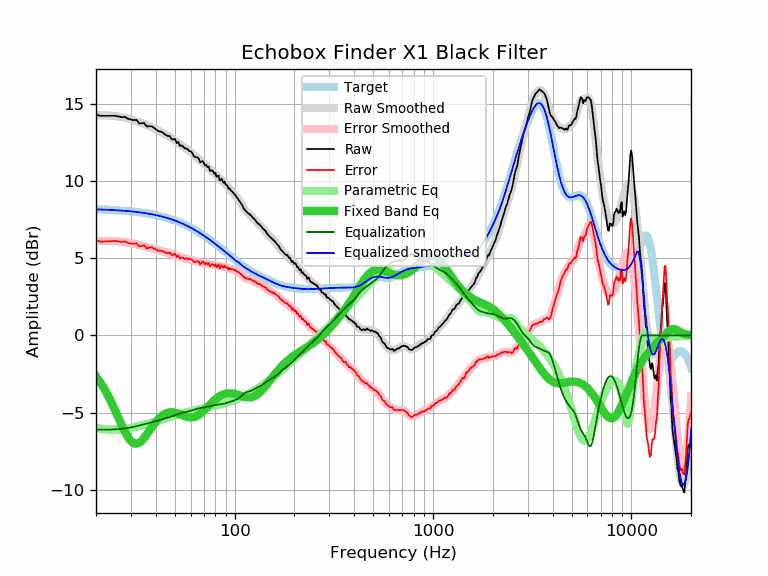

The data file committed next to this chart (first rows):
frequency, raw, error, smoothed, error_smoothed, equalization, parametric_eq, equalized_raw, equalized_smoothed, target
20, 14.31, 6.16, 14.26, 6.10, -6.10, -2.65, 8.21, 8.16, 8.16
21, 14.21, 6.06, 14.25, 6.11, -6.11, -3.03, 8.10, 8.15, 8.15
22, 14.21, 6.07, 14.25, 6.11, -6.11, -3.45, 8.10, 8.14, 8.14
23, 14.21, 6.08, 14.23, 6.11, -6.11, -3.90, 8.10, 8.13, 8.13
24, 14.21, 6.10, 14.22, 6.10, -6.10, -4.38, 8.11, 8.12, 8.12
25, 14.21, 6.11, 14.19, 6.09, -6.09, -4.88, 8.12, 8.10, 8.10
26, 14.17, 6.08, 14.16, 6.08, -6.08, -5.37, 8.10, 8.09, 8.09
27, 14.12, 6.05, 14.13, 6.06, -6.06, -5.84, 8.07, 8.08, 8.08
28, 14.14, 6.08, 14.09, 6.03, -6.03, -6.26, 8.11, 8.06, 8.06
29, 14.02, 5.98, 14.04, 6.00, -6.00, -6.61, 8.02, 8.04, 8.04
30, 13.97, 5.95, 13.99, 5.96, -5.96, -6.86, 8.01, 8.03, 8.03
31, 13.93, 5.92, 13.93, 5.93, -5.93, -7.00, 8.01, 8.01, 8.01
32, 13.95, 5.96, 13.87, 5.88, -5.88, -7.03, 8.07, 7.99, 7.99
33, 13.72, 5.75, 13.81, 5.84, -5.84, -6.96, 7.88, 7.97, 7.97
34, 13.73, 5.79, 13.74, 5.80, -5.80, -6.83, 7.93, 7.94, 7.94
35, 13.75, 5.83, 13.68, 5.76, -5.76, -6.64, 7.99, 7.92, 7.92
36, 13.52, 5.62, 13.61, 5.72, -5.72, -6.43, 7.80, 7.90, 7.90
37, 13.54, 5.67, 13.55, 5.68, -5.68, -6.21, 7.86, 7.87, 7.87
38, 13.54, 5.70, 13.48, 5.64, -5.64, -5.99, 7.90, 7.84, 7.84
39, 13.45, 5.64, 13.42, 5.60, -5.60, -5.79, 7.85, 7.82, 7.82
40, 13.35, 5.56, 13.35, 5.56, -5.56, -5.61, 7.79, 7.79, 7.79
41, 13.23, 5.48, 13.28, 5.52, -5.52, -5.45, 7.71, 7.76, 7.76
42, 13.20, 5.48, 13.21, 5.48, -5.48, -5.32, 7.72, 7.72, 7.72
43, 13.16, 5.47, 13.14, 5.45, -5.45, -5.21, 7.72, 7.69, 7.69
44, 13.06, 5.40, 13.06, 5.41, -5.41, -5.12, 7.65, 7.66, 7.66
45, 12.97, 5.35, 12.99, 5.37, -5.37, -5.06, 7.60, 7.62, 7.62
46, 12.90, 5.32, 12.92, 5.33, -5.33, -5.01, 7.57, 7.59, 7.59
47, 12.91, 5.36, 12.84, 5.30, -5.30, -4.99, 7.61, 7.55, 7.55
48, 12.72, 5.21, 12.77, 5.26, -5.26, -4.98, 7.46, 7.51, 7.51
49, 12.67, 5.20, 12.69, 5.22, -5.22, -4.99, 7.45, 7.47, 7.47
50, 12.72, 5.29, 12.61, 5.18, -5.18, -5.00, 7.54, 7.43, 7.43
51, 12.45, 5.06, 12.53, 5.14, -5.14, -5.03, 7.31, 7.39, 7.39
52, 12.52, 5.18, 12.45, 5.10, -5.10, -5.07, 7.42, 7.34, 7.34
53, 12.26, 4.96, 12.37, 5.07, -5.07, -5.11, 7.20, 7.30, 7.30
54, 12.30, 5.04, 12.29, 5.03, -5.03, -5.15, 7.27, 7.26, 7.26
55, 12.22, 5.01, 12.22, 5.01, -5.01, -5.19, 7.21, 7.21, 7.21
56, 12.10, 4.94, 12.15, 4.98, -4.98, -5.23, 7.12, 7.16, 7.16
57, 12.10, 4.98, 12.08, 4.96, -4.96, -5.27, 7.14, 7.12, 7.12
58, 12.04, 4.97, 12.01, 4.94, -4.94, -5.29, 7.10, 7.07, 7.07
59, 11.93, 4.91, 11.93, 4.91, -4.91, -5.31, 7.02, 7.02, 7.02
60, 11.91, 4.94, 11.86, 4.89, -4.89, -5.32, 7.03, 6.97, 6.97
61, 11.82, 4.90, 11.78, 4.86, -4.86, -5.32, 6.96, 6.92, 6.92
62, 11.64, 4.77, 11.70, 4.83, -4.83, -5.31, 6.82, 6.87, 6.87
63, 11.55, 4.73, 11.62, 4.80, -4.80, -5.28, 6.75, 6.82, 6.82
64, 11.53, 4.76, 11.54, 4.77, -4.77, -5.25, 6.76, 6.77, 6.77
65, 11.52, 4.80, 11.46, 4.75, -4.75, -5.20, 6.77, 6.72, 6.72
66, 11.43, 4.77, 11.39, 4.73, -4.73, -5.15, 6.70, 6.66, 6.66
67, 11.20, 4.59, 11.32, 4.71, -4.71, -5.09, 6.49, 6.61, 6.61
68, 11.24, 4.68, 11.26, 4.70, -4.70, -5.02, 6.54, 6.56, 6.56
69, 11.29, 4.79, 11.19, 4.69, -4.69, -4.95, 6.60, 6.50, 6.50
70, 11.15, 4.70, 11.12, 4.67, -4.67, -4.87, 6.48, 6.45, 6.45
71, 10.99, 4.59, 11.05, 4.66, -4.66, -4.79, 6.33, 6.40, 6.40
72, 11.03, 4.69, 10.98, 4.64, -4.64, -4.71, 6.39, 6.34, 6.34
73, 10.89, 4.60, 10.91, 4.62, -4.62, -4.63, 6.27, 6.29, 6.29
74, 10.92, 4.69, 10.84, 4.61, -4.61, -4.55, 6.31, 6.23, 6.23
75, 10.65, 4.47, 10.77, 4.59, -4.59, -4.48, 6.06, 6.18, 6.18
76, 10.66, 4.54, 10.70, 4.57, -4.57, -4.40, 6.09, 6.13, 6.12
77, 10.68, 4.61, 10.63, 4.56, -4.56, -4.33, 6.12, 6.07, 6.07
78, 10.60, 4.58, 10.56, 4.54, -4.54, -4.27, 6.06, 6.02, 6.02
79, 10.45, 4.49, 10.49, 4.53, -4.53, -4.20, 5.92, 5.96, 5.96
... 553 more rows
